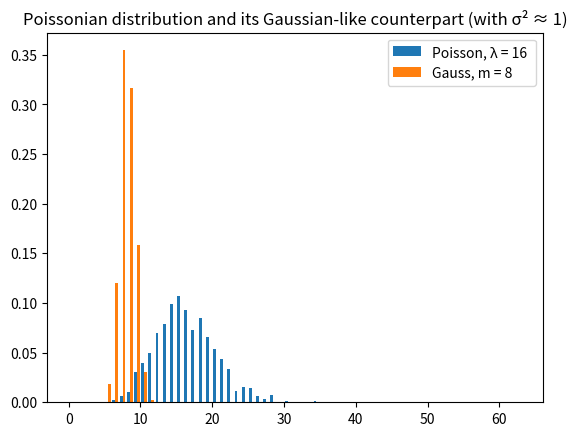

Recreate this plot in Python.
from matplotlib.pyplot import hist, show, title, legend
from numpy.random import poisson
from numpy import sqrt, ones

## Mathemagically...
anscombe = lambda p: 2 * sqrt(p + .375)
    
λ, N = 0x10, 0x400
Λ = λ * ones(N)

P = poisson(Λ)
G = anscombe(P)

_ = (hist((P, G), range(λ << 0b10), density = True), 
     title(f'Poissonian distribution and its Gaussian-like counterpart (with σ² ≈ 1)'), 
     legend((f'Poisson, λ = {λ} ', f'Gauss, m = {anscombe(λ):,.0f}')))
show()